Run: headless pygame with SDL's dummy video driver; simulated clock (each Clock.tick advances the game by its frame time, no real sleeping); random seed 0; keys injected as events and as key.get_pressed() state; no mouse input.
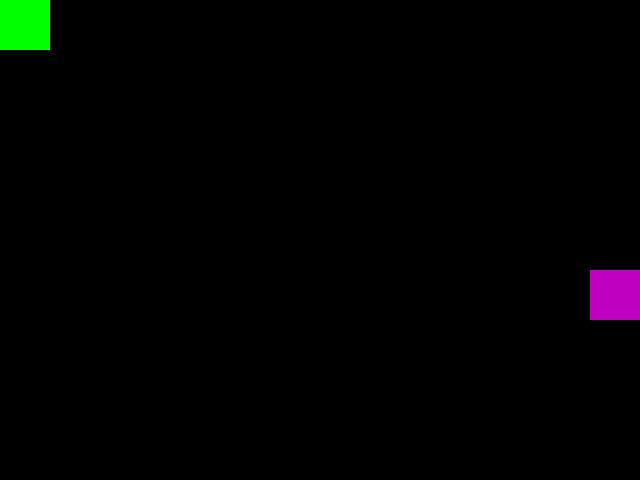
Frame 1 of 4 · flips 1–60 · no input
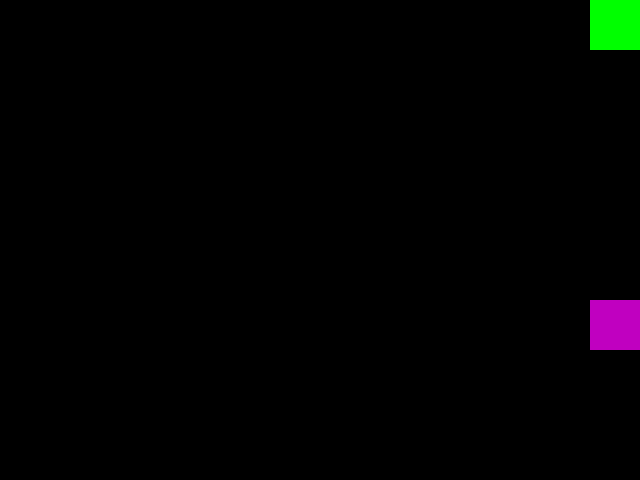
Frame 2 of 4 · flips 61–180 · tapped SPACE, RETURN · held RIGHT (→), D
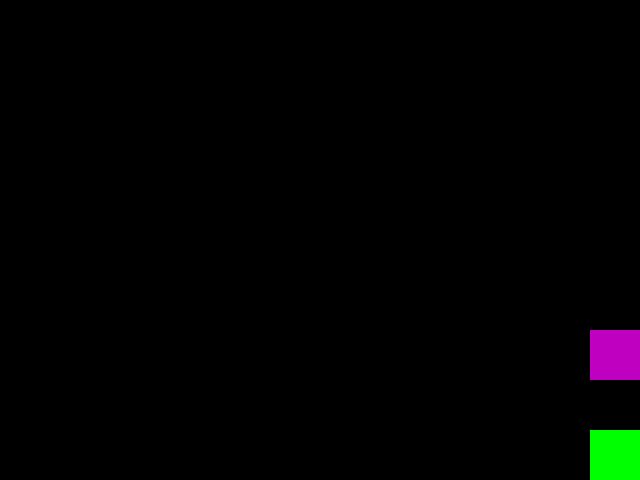
Frame 3 of 4 · flips 181–300 · held DOWN (↓), S
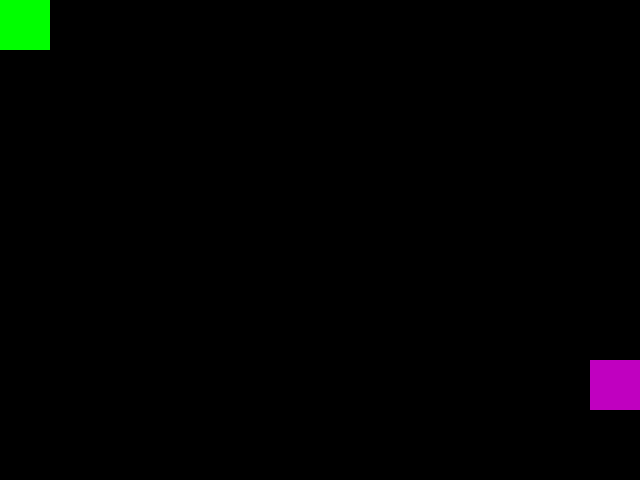
Frame 4 of 4 · flips 301–420 · held LEFT (←), A, UP (↑), W

The pygame program that drew these frames:

#! /home/gwidion/apresentacao/pythonbrasil2020/invaders2020/env39/bin/python

import pygame

cores = [(255, 0, 0), (255, 255, 0), (255, 128, 0), (192, 128,0), (0, 255,0)]

LARGURA, ALTURA = 640, 480
PASSO = 10
FPS = 30
DELAY = int(1000 / FPS)
TAMANHO = 50


def iniciar():
    global tela
    tela = pygame.display.set_mode((LARGURA, ALTURA))


x = y = vel_x = vel_y = 0

x_i, y_i =  (LARGURA - TAMANHO,  ALTURA // 2)
cor_i = (192, 0, 192)
cont_i = 0

def atualiza_i():
    global x_i, y_i, cont_i
    cont_i += 1
    if cont_i < 10:
        y_i -= PASSO
    elif cont_i < 30:
        y_i += PASSO
    else:
        cont_i = -10


def atualiza(events):
    global x, y, vel_x, vel_y

    for event in events:
        if event.type == pygame.KEYDOWN:
            tecla = event.key

            if tecla == pygame.K_RIGHT:
                vel_x += PASSO
            if tecla == pygame.K_LEFT:
                vel_x += -PASSO
            if tecla == pygame.K_UP:
                vel_y = -PASSO
            if tecla == pygame.K_DOWN:
                vel_y = PASSO

        if event.type == pygame.KEYUP:
            tecla = event.key
            if tecla == pygame.K_RIGHT or tecla == pygame.K_LEFT:
                vel_x = 0
            if tecla in {pygame.K_UP, pygame.K_DOWN}:
                vel_y = 0

    x += vel_x
    y += vel_y

    if x <= 0:
        x = 0
    elif x >= (LARGURA - TAMANHO):
        x = LARGURA- TAMANHO

    if y <= 0:
        y = 0
    elif y >= (ALTURA - TAMANHO):
        y = ALTURA - TAMANHO



def principal():
    executando = True
    indice = 0

    while executando:

        cor = cores[indice]
        indice += 1

        if indice >= len(cores):
            indice = 0
        eventos = pygame.event.get()
        for event in eventos:
            if event.type == pygame.QUIT or event.type == pygame.KEYDOWN and event.key == pygame.K_ESCAPE:
                executando = False

        atualiza(eventos)
        atualiza_i()

        tela.fill((0, 0, 0))

        pygame.draw.rect(tela, cor, (x, y, TAMANHO, TAMANHO))
        pygame.draw.rect(tela, cor_i, (x_i, y_i, TAMANHO, TAMANHO))
        pygame.display.flip()
        pygame.time.delay(DELAY)


iniciar()
principal()
